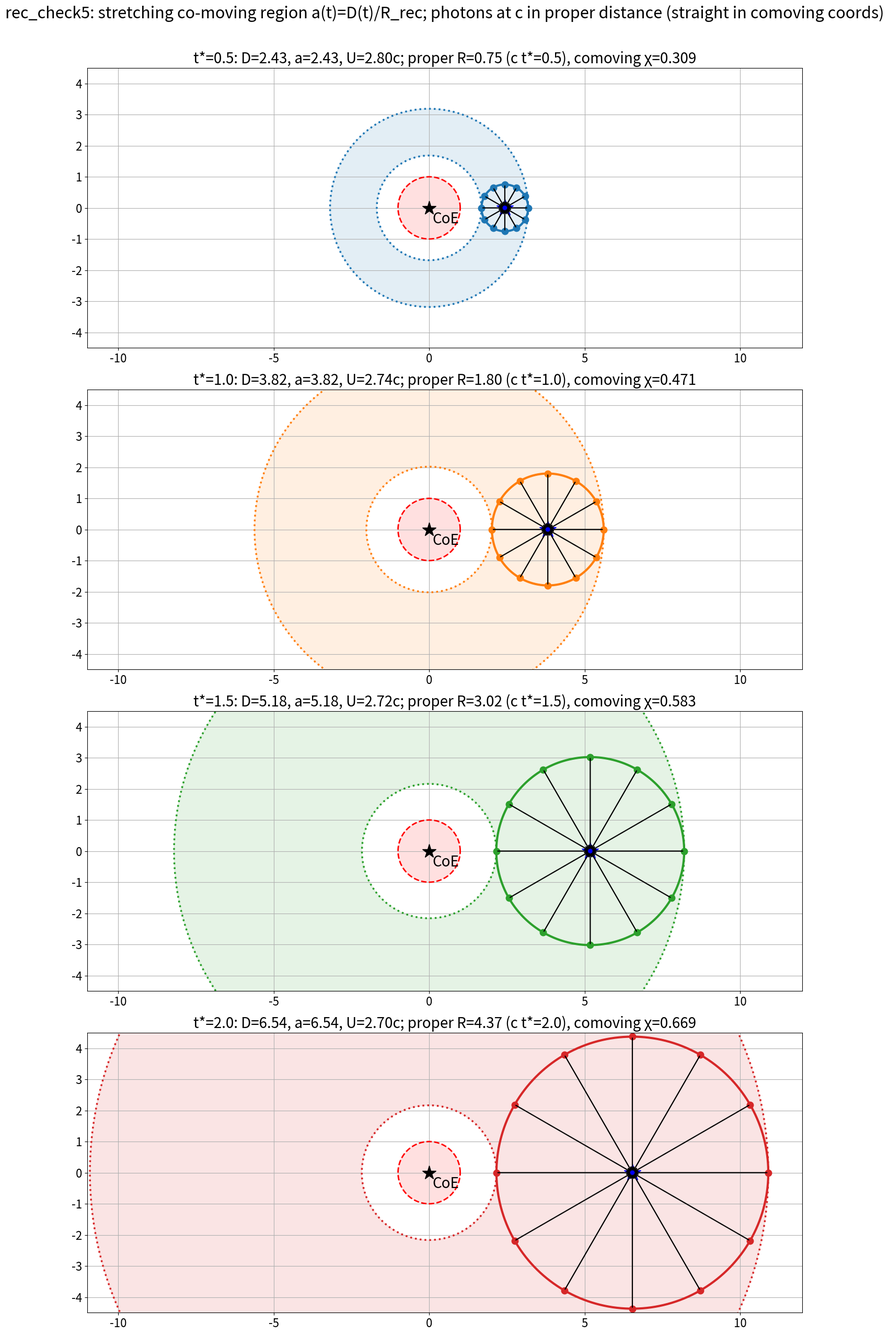

The script that saved this image:
"""rec_check5: rec_check4 + scale factor a(t)=D(t)/D(0) (D(0)=R_rec=1) for the co-moving region. Light at c in local proper distance:
comoving radius chi(t)=int_0^t dt'/a(t'); proper radius a(t)chi(t). Emitters at comoving offset chi(t*) n, emitted at t=0 (region crossing).
1+z=(a_obs/a_emit)(1+z_g)(1+z_m); z_g, z_m as rec_check4 at emitter's present proper position D+a chi n."""
import numpy as np,json
from scipy.integrate import solve_ivp,quad
import matplotlib;matplotlib.use('Agg');import matplotlib.pyplot as plt
from matplotlib.patches import Wedge
Rrec,Urec,mu,ts=1.,3.,1.,2.
s=solve_ivp(lambda t,y:[y[1],-mu/y[0]**2],(0,ts),[Rrec,Urec],dense_output=True,rtol=1e-12,atol=1e-12)
D=lambda t:s.sol(t)[0];Uf=lambda t:s.sol(t)[1];a=lambda t:D(t)/Rrec
chi=lambda t:quad(lambda x:1/a(x),0,t)[0]
Do,Uo,ao=D(ts),Uf(ts),a(ts);X=chi(ts);Rp=ao*X
u=lambda r:np.sqrt(Urec**2-2*mu*(1/Rrec-1/r))
rows=[]
for th in np.arange(0,360,30.):
    n=np.array([np.cos(np.radians(th)),np.sin(np.radians(th))]);E=np.array([Do,0])+Rp*n;re=np.linalg.norm(E)
    zg=np.sqrt((1-2*mu/Do)/(1-2*mu/re))-1;vp=(u(re)-Uo)*E/re;zm=(1+vp@n)/np.sqrt(1-vp@vp)-1;za=ao-1
    zt=(1+za)*(1+zg)*(1+zm)-1
    rows.append(dict(theta=th,r_emit_now=re,z_exp=za,z_grav=zg,z_mot=zm,z_tot=zt,T_obs=3000/(1+zt)))
T=np.array([q['T_obs'] for q in rows]);th=np.radians(np.arange(0,360,30.))
d=lambda arr:(arr-arr.mean())/arr.mean();dT=d(T)
c1=2*np.mean(dT*np.cos(th));c2=2*np.mean(dT*np.cos(2*th))
info=dict(D=Do,U=Uo,a_obs=ao,chi=X,R_proper=Rp,ct=ts,Tmean=T.mean(),stretch_needed=3000/2.725,extra_factor=T.mean()/2.725,dipole=c1,quad=c2,rows=rows)
c_=np.linspace(0,2*np.pi,400);steps=[0.5,1.0,1.5,2.0];cols=['C0','C1','C2','C3']
fig,axs=plt.subplots(4,1,figsize=(18,26))
for ax,t,cl in zip(axs,steps,cols):
    dd=D(t);R=a(t)*chi(t);ax.set_aspect('equal');ax.add_patch(plt.Circle((0,0),Rrec,color='#ffe0e0'));ax.plot(np.cos(c_),np.sin(c_),'r--',lw=2)
    ax.add_patch(Wedge((0,0),dd+R,0,360,width=2*R,color=cl,alpha=.12))
    for rr in (dd-R,dd+R): ax.plot(rr*np.cos(c_),rr*np.sin(c_),':',c=cl,lw=2.5)
    ax.plot(dd+R*np.cos(c_),R*np.sin(c_),c=cl,lw=3)
    for t_ in np.arange(0,360,30.):
        p=np.array([dd,0])+R*np.array([np.cos(np.radians(t_)),np.sin(np.radians(t_))]);ax.annotate('',xy=(dd,0),xytext=p,arrowprops=dict(arrowstyle='->',color='k',lw=1.6));ax.plot(*p,'o',c=cl,ms=9)
    ax.plot(dd,0,'b*',ms=24);ax.plot(0,0,'k*',ms=20);ax.text(.1,-.5,'CoE',fontsize=20)
    ax.set_title(f't*={t}: D={dd:.2f}, a={a(t):.2f}, U={Uf(t):.2f}c; proper R={R:.2f} (c t*={t}), comoving χ={chi(t):.3f}',fontsize=20)
    ax.set_xlim(-11,12);ax.set_ylim(-4.5,4.5);ax.tick_params(labelsize=16);ax.grid()
fig.suptitle('rec_check5: stretching co-moving region a(t)=D(t)/R_rec; photons at c in proper distance (straight in comoving coords)',fontsize=22)
fig.tight_layout(rect=[0,0,1,.97]);fig.savefig('rec_check5.png',dpi=70)
json.dump(info,open('rec_check5.json','w'),indent=1,default=float)
for k,v in info.items():
    if k!='rows':print(k,round(float(v),4))
for q in rows:print({k:round(float(v),4) for k,v in q.items()})
# --- steering: explicit travel time and clock-rate split
for q in rows:
    th_=np.radians(q['theta']);n=np.array([np.cos(th_),np.sin(th_)]);E=np.array([Do,0])+Rp*n;re=np.linalg.norm(E)
    vp=(u(re)-Uo)*E/re;g=1/np.sqrt(1-vp@vp)
    q.update(t_emit=0.0,t_travel=ts,clock_grav=1+q['z_grav'],clock_kin_gamma=g,doppler_los=1+vp@n,stretch=ao)
json.dump(info,open('rec_check5.json','w'),indent=1,default=float)
for q in rows:print(q['theta'],round(q['clock_grav'],4),round(q['clock_kin_gamma'],6),round(q['doppler_los'],4))
